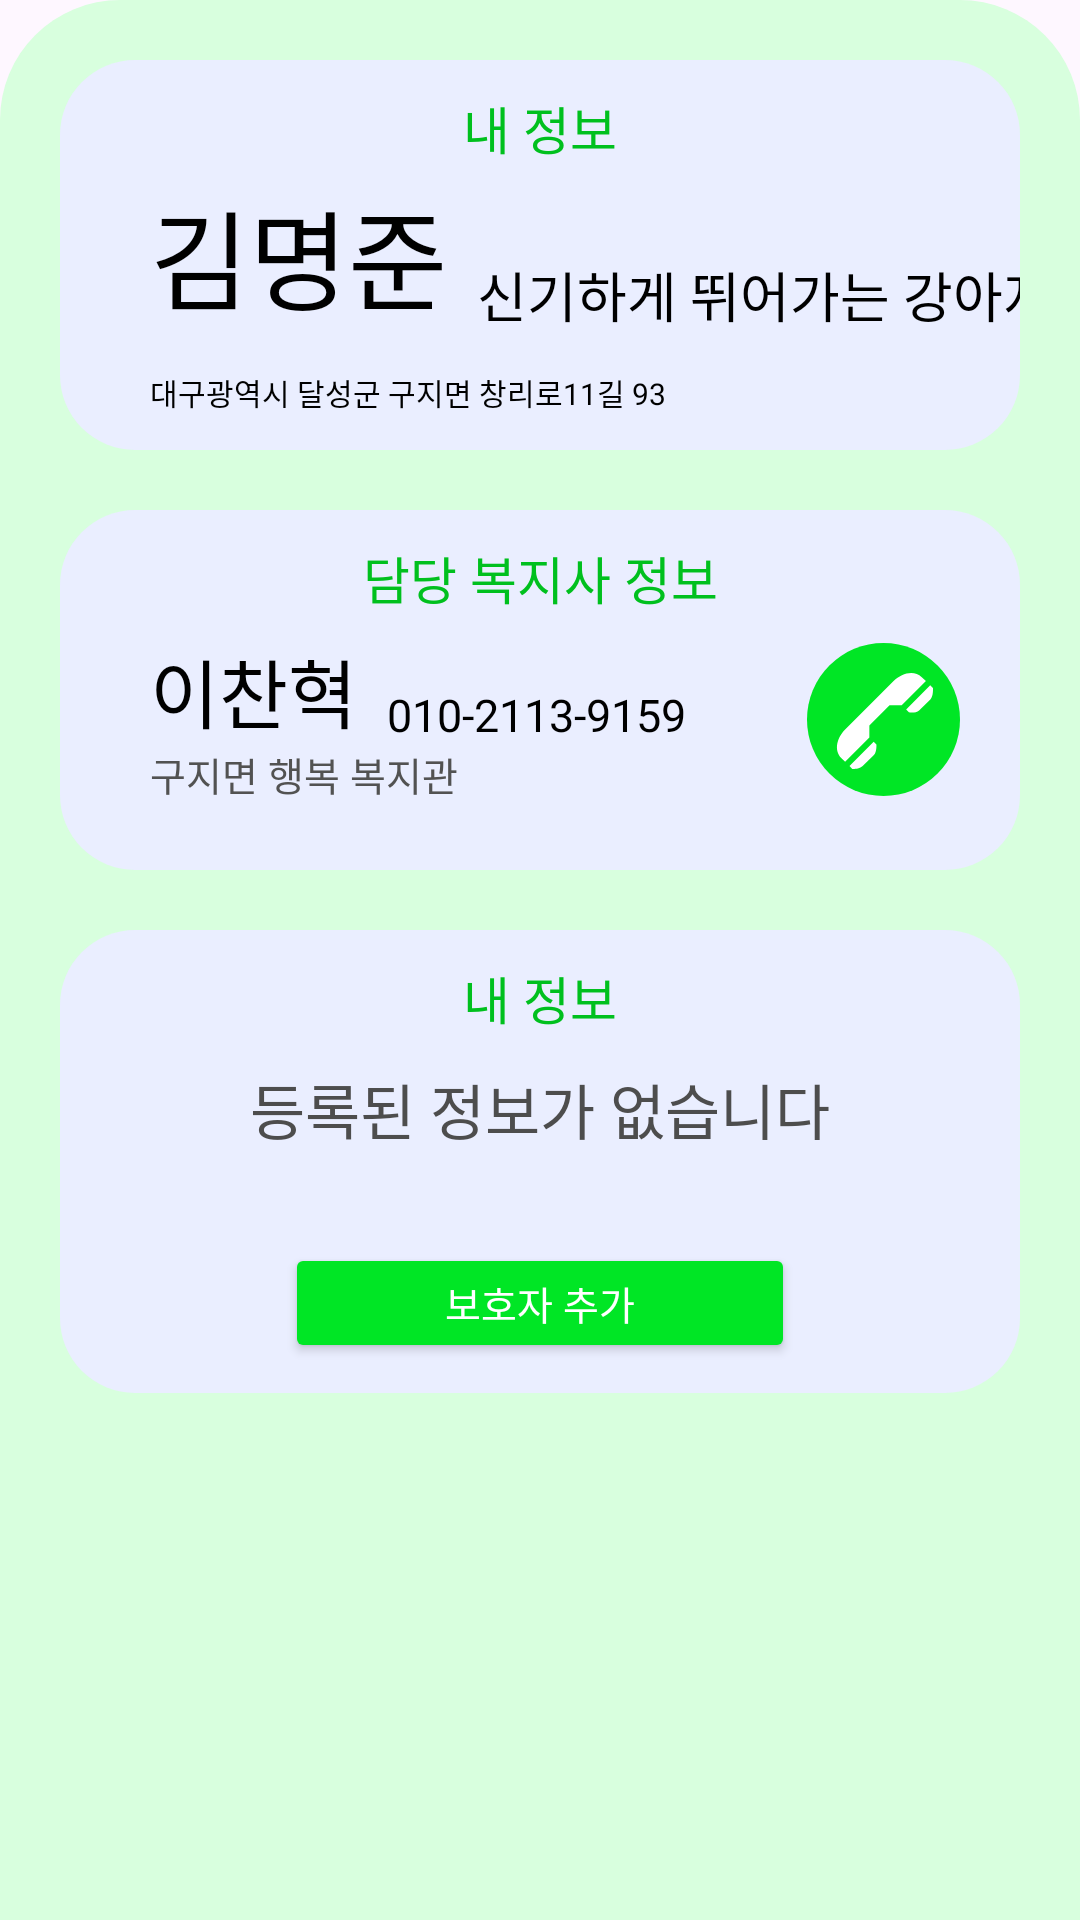

Here is an Android app screen rendered from its layout file. Give the layout XML and the strings, colors and styles it references.
<!-- AndroidManifest.xml: application theme Theme.GujiWelfareE_Android -->
<!-- res/layout/fragment_drawer_information.xml -->
<?xml version="1.0" encoding="utf-8"?>
<layout>

    <data>

        <variable
            name="information"
            type="com.guji.welfare.guji_welfare_e_android.main.viewmodel.InformationViewModel" />
    </data>

    <LinearLayout xmlns:android="http://schemas.android.com/apk/res/android"
        xmlns:app="http://schemas.android.com/apk/res-auto"
        android:layout_width="match_parent"
        android:layout_height="match_parent"
        android:background="@drawable/background_main_frame"
        android:orientation="vertical"
        android:paddingStart="20dp"
        android:paddingTop="20dp"
        android:paddingEnd="20dp"
        android:paddingBottom="5dp"
        app:behavior_hideable="false"
        app:behavior_peekHeight="450dp"
        app:layout_behavior="@string/bottom_sheet_behavior">

        <androidx.constraintlayout.widget.ConstraintLayout
            android:id="@+id/my_information_frame"
            android:layout_width="match_parent"
            android:layout_height="130dp"
            android:background="@drawable/background_frame">

            <androidx.appcompat.widget.AppCompatTextView
                android:id="@+id/appCompatTextView"
                android:layout_width="wrap_content"
                android:layout_height="wrap_content"
                android:layout_marginStart="30dp"
                android:fontFamily="@font/pretendard_bold"
                android:text="김명준"
                android:textColor="@color/black"
                android:textSize="36sp"
                app:layout_constraintBottom_toBottomOf="parent"
                app:layout_constraintStart_toStartOf="parent"
                app:layout_constraintTop_toTopOf="parent" />

            <androidx.appcompat.widget.AppCompatTextView
                android:layout_width="wrap_content"
                android:layout_height="wrap_content"
                android:layout_marginStart="10dp"
                android:fontFamily="@font/pretendard_bold"
                android:text="신기하게 뛰어가는 강아지"
                android:textColor="@color/black"
                android:textSize="18dp"
                app:layout_constraintBottom_toBottomOf="@+id/appCompatTextView"
                app:layout_constraintStart_toEndOf="@+id/appCompatTextView" />

            <androidx.appcompat.widget.AppCompatTextView
                android:layout_width="wrap_content"
                android:layout_height="wrap_content"
                android:layout_marginTop="10dp"
                android:fontFamily="@font/pretendard_bold"
                android:text="내 정보"
                android:textColor="#00C01E"
                android:textSize="17sp"
                app:layout_constraintEnd_toEndOf="parent"
                app:layout_constraintStart_toStartOf="parent"
                app:layout_constraintTop_toTopOf="parent" />

            <androidx.appcompat.widget.AppCompatTextView
                android:layout_width="wrap_content"
                android:layout_height="wrap_content"
                android:fontFamily="@font/pretendard_medium"
                android:text="대구광역시 달성군 구지면 창리로11길 93"
                android:textColor="@color/black"
                android:textSize="10sp"
                app:layout_constraintBottom_toBottomOf="parent"
                app:layout_constraintStart_toStartOf="@+id/appCompatTextView"
                app:layout_constraintTop_toBottomOf="@+id/appCompatTextView" />
        </androidx.constraintlayout.widget.ConstraintLayout>

        <androidx.constraintlayout.widget.ConstraintLayout
            android:layout_width="match_parent"
            android:layout_height="120dp"
            android:layout_marginTop="20dp"
            android:background="@drawable/background_frame">


            <androidx.appcompat.widget.AppCompatTextView
                android:layout_width="wrap_content"
                android:layout_height="wrap_content"
                android:layout_marginTop="10dp"
                android:fontFamily="@font/pretendard_bold"
                android:text="담당 복지사 정보"
                android:textColor="#00C01E"
                android:textSize="17sp"
                app:layout_constraintEnd_toEndOf="parent"
                app:layout_constraintStart_toStartOf="parent"
                app:layout_constraintTop_toTopOf="parent" />

            <androidx.appcompat.widget.AppCompatTextView
                android:id="@+id/appCompatTextView2"
                android:layout_width="wrap_content"
                android:layout_height="wrap_content"
                android:layout_marginStart="30dp"
                android:fontFamily="@font/pretendard_bold"
                android:text="이찬혁"
                android:textColor="@color/black"
                android:textSize="25sp"
                app:layout_constraintBottom_toBottomOf="parent"
                app:layout_constraintStart_toStartOf="parent"
                app:layout_constraintTop_toTopOf="parent" />

            <androidx.appcompat.widget.AppCompatTextView
                android:layout_width="wrap_content"
                android:layout_height="wrap_content"
                android:layout_marginStart="10dp"
                android:fontFamily="@font/pretendard_bold"
                android:text="010-2113-9159"
                android:textColor="@color/black"
                android:textSize="15sp"
                app:layout_constraintBottom_toBottomOf="@+id/appCompatTextView2"
                app:layout_constraintStart_toEndOf="@+id/appCompatTextView2" />

            <androidx.appcompat.widget.AppCompatTextView
                android:id="@+id/appCompatTextView3"
                android:layout_width="wrap_content"
                android:layout_height="wrap_content"
                android:fontFamily="@font/pretendard_bold"
                android:text="구지면 행복 복지관"
                android:textColor="#525252"
                android:textSize="13sp"
                app:layout_constraintStart_toStartOf="@+id/appCompatTextView2"
                app:layout_constraintTop_toBottomOf="@+id/appCompatTextView2" />

            <androidx.appcompat.widget.AppCompatImageView
                android:id="@+id/button_call"
                android:layout_width="wrap_content"
                android:layout_height="wrap_content"
                android:layout_marginEnd="20dp"
                android:src="@drawable/ic_phone_call"
                app:layout_constraintBottom_toBottomOf="@+id/appCompatTextView3"
                app:layout_constraintEnd_toEndOf="parent"
                app:layout_constraintTop_toTopOf="@+id/appCompatTextView2" />

        </androidx.constraintlayout.widget.ConstraintLayout>

        <androidx.appcompat.widget.LinearLayoutCompat
            android:layout_width="match_parent"
            android:layout_height="wrap_content"
            android:layout_marginTop="20dp"
            android:background="@drawable/background_frame"
            android:orientation="vertical">

            <androidx.appcompat.widget.AppCompatTextView
                android:layout_width="wrap_content"
                android:layout_height="wrap_content"
                android:layout_gravity="center_horizontal"
                android:layout_marginTop="10dp"
                android:fontFamily="@font/pretendard_bold"
                android:text="내 정보"
                android:textColor="#00C01E"
                android:textSize="17sp" />

            <androidx.appcompat.widget.AppCompatTextView
                android:layout_width="wrap_content"
                android:layout_height="wrap_content"
                android:layout_gravity="center"
                android:layout_marginTop="10dp"
                android:fontFamily="@font/pretendard_bold"
                android:text="등록된 정보가 없습니다"
                android:textColor="#4D4D4D"
                android:textSize="20sp" />

            <androidx.recyclerview.widget.RecyclerView
                android:id="@+id/recycler_view"
                android:layout_width="match_parent"
                android:layout_height="0dp"
                android:layout_marginStart="20dp"
                android:layout_marginTop="20dp"
                android:layout_marginEnd="20dp"
                android:overScrollMode="never" />

            <Button
                android:id="@+id/button_add"
                android:layout_width="170dp"
                android:layout_height="40dp"
                android:layout_gravity="center_horizontal"
                android:layout_marginTop="10dp"
                android:layout_marginBottom="10dp"
                android:backgroundTint="#00E625"
                android:fontFamily="@font/pretendard_bold"
                android:minWidth="0dp"
                android:minHeight="0dp"
                android:text="보호자 추가"
                android:textColor="@color/white"
                android:textSize="13sp" />
        </androidx.appcompat.widget.LinearLayoutCompat>

    </LinearLayout>
</layout>
<!-- resources referenced by this layout -->
<resources>
  <color name="black">#FF000000</color>
  <color name="white">#FFFFFFFF</color>
  <!-- drawable background_frame (drawable) -->
  <?xml version="1.0" encoding="utf-8"?>
  <shape xmlns:android="http://schemas.android.com/apk/res/android">
      <solid android:color="#EAEEFF"/>
  
      <corners android:radius="25dp"/>
  </shape>
  <!-- drawable background_main_frame (drawable) -->
  <?xml version="1.0" encoding="utf-8"?>
  <shape xmlns:android="http://schemas.android.com/apk/res/android">
      <solid android:color="#D8FFDE"/>
      <corners android:topLeftRadius="40dp" android:topRightRadius="40dp"/>
  </shape>
  <!-- drawable ic_phone_call (drawable) -->
  <vector xmlns:android="http://schemas.android.com/apk/res/android"
      android:width="51dp"
      android:height="51dp"
      android:viewportWidth="51"
      android:viewportHeight="51">
    <path
        android:pathData="M25.5,25.5m-25.5,0a25.5,25.5 0,1 1,51 0a25.5,25.5 0,1 1,-51 0"
        android:fillColor="#00E625"/>
    <path
        android:pathData="M12.705,28.832C10.044,31.49 8.827,35.754 11.49,38.389L12.705,39.591L20.785,31.522V27.487L27.518,20.762H31.558L39.637,12.693L38.262,11.382C35.635,8.878 31.506,10.055 28.864,12.693L12.705,28.832ZM14.173,41.037L15.086,41.986C15.086,41.986 17.375,42.19 18.557,41.028L22.31,37.336C23.339,36.255 23.138,33.827 23.138,33.827L22.226,32.878L14.173,41.037ZM33.047,22.162L33.959,23.111C33.959,23.111 36.302,23.535 37.365,22.49L41.118,18.798C42.182,17.752 41.986,15.01 41.986,15.01L41.073,14.06L33.047,22.162Z"
        android:fillColor="#ffffff"/>
  </vector>
  <style name="Theme.GujiWelfareE_Android" parent="Theme.Material3.Light.NoActionBar">
          <item name="windowNoTitle">true</item>
          <item name="android:windowFullscreen">true</item>
      </style>
</resources>
